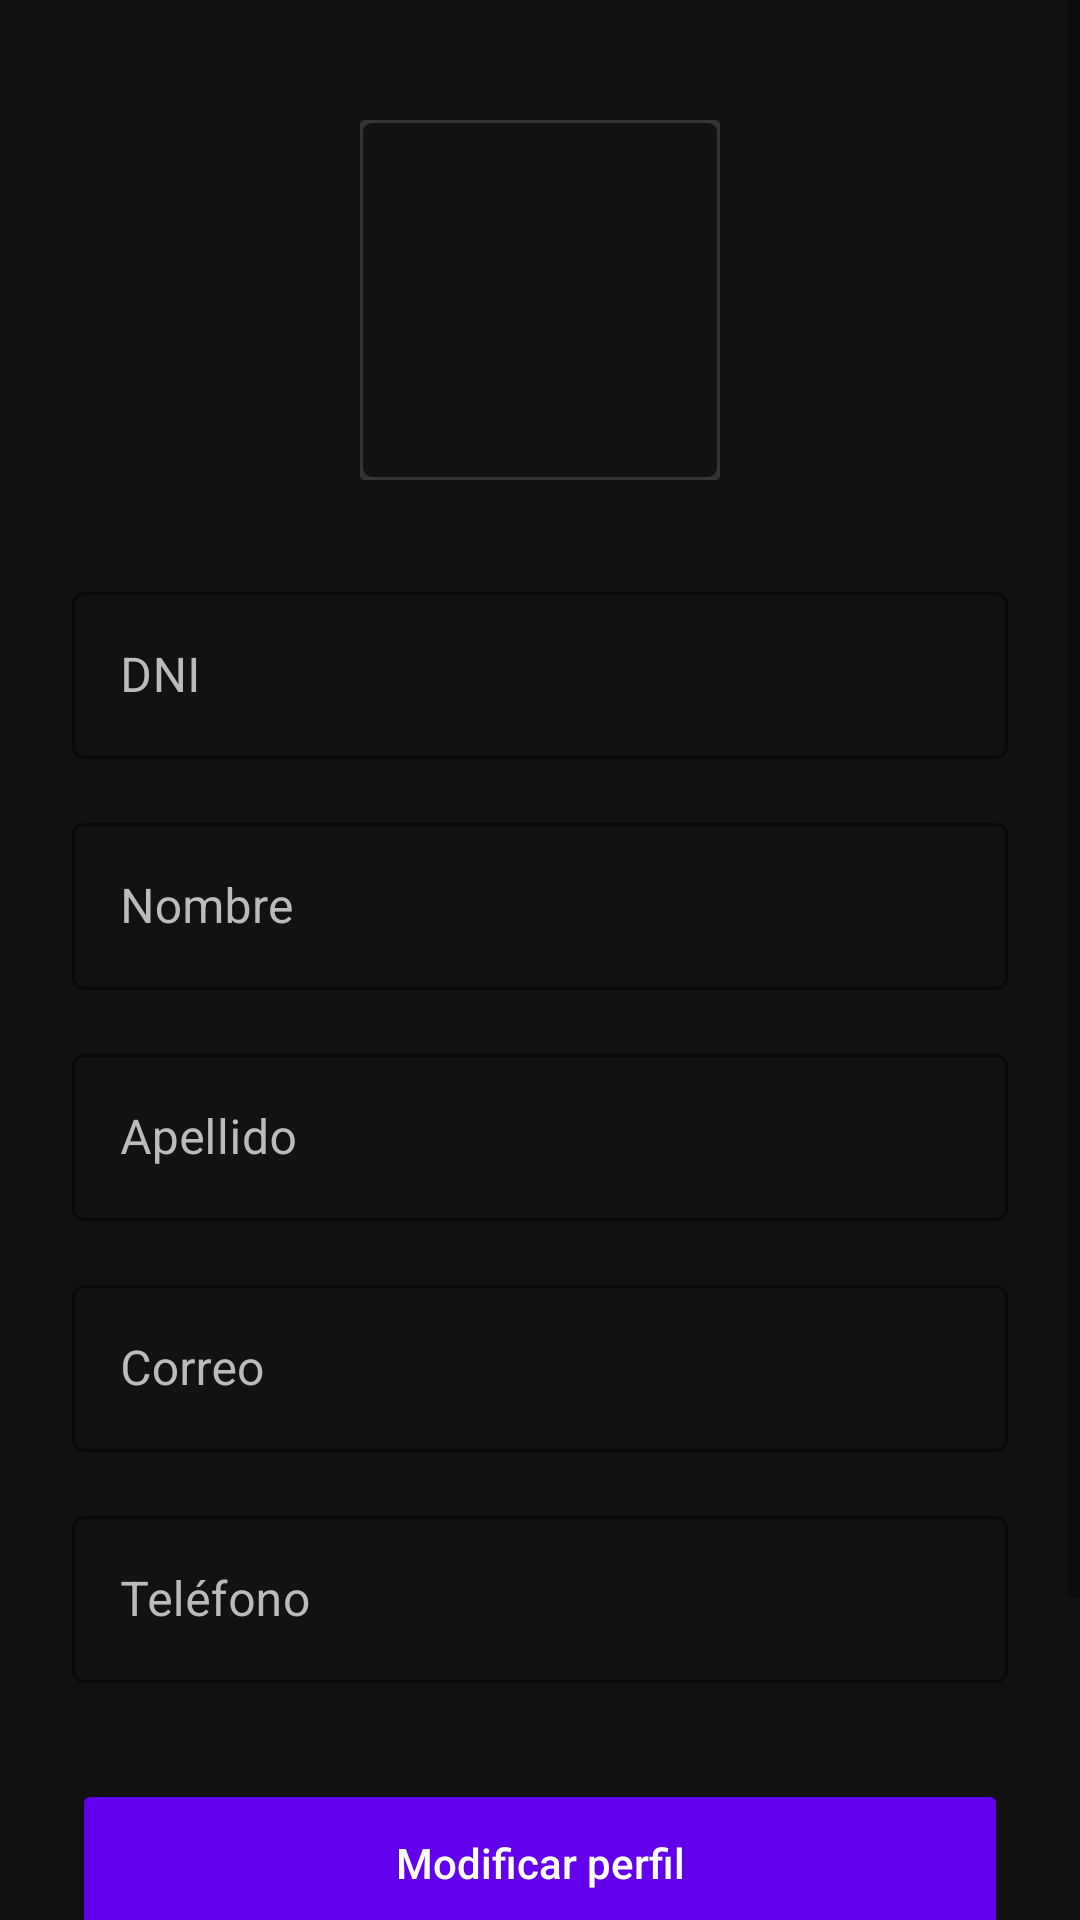

Reconstruct the res/layout file that produces this screen, plus the resources it refers to.
<!-- AndroidManifest.xml: application theme Theme.InmobiliariaApp -->
<!-- res/layout/fragment_perfil.xml -->
<?xml version="1.0" encoding="utf-8"?>
<ScrollView xmlns:android="http://schemas.android.com/apk/res/android"
    xmlns:app="http://schemas.android.com/apk/res-auto"
    android:layout_width="match_parent"
    android:layout_height="match_parent"
    android:background="#121212">

    <androidx.constraintlayout.widget.ConstraintLayout
        android:layout_width="match_parent"
        android:layout_height="wrap_content"
        android:padding="24dp">

        <com.google.android.material.imageview.ShapeableImageView
            android:id="@+id/ivAvatar"
            android:layout_width="120dp"
            android:layout_height="120dp"
            android:layout_marginTop="16dp"
            android:scaleType="centerCrop"
            android:src="@drawable/avatar_1"
            app:shapeAppearanceOverlay="@style/ShapeAppearance.MaterialComponents.SmallComponent"
            app:strokeColor="#333333"
            app:strokeWidth="2dp"
            app:layout_constraintTop_toTopOf="parent"
            app:layout_constraintStart_toStartOf="parent"
            app:layout_constraintEnd_toEndOf="parent" />

        
        <com.google.android.material.textfield.TextInputLayout
            android:id="@+id/tilDni"
            style="@style/Widget.MaterialComponents.TextInputLayout.OutlinedBox"
            android:layout_width="0dp"
            android:layout_height="wrap_content"
            android:layout_marginTop="32dp"
            android:hint="DNI"
            android:textColorHint="#BBBBBB"
            app:hintTextColor="#FFFFFF"
            app:boxStrokeColor="#FFFFFF"
            app:layout_constraintTop_toBottomOf="@id/ivAvatar"
            app:layout_constraintStart_toStartOf="parent"
            app:layout_constraintEnd_toEndOf="parent">

            <com.google.android.material.textfield.TextInputEditText
                android:id="@+id/etDni"
                android:layout_width="match_parent"
                android:layout_height="wrap_content"
                android:enabled="false"
                android:inputType="number"
                android:textColor="#FFFFFF" />
        </com.google.android.material.textfield.TextInputLayout>

        
        <com.google.android.material.textfield.TextInputLayout
            android:id="@+id/tilNombre"
            style="@style/Widget.MaterialComponents.TextInputLayout.OutlinedBox"
            android:layout_width="0dp"
            android:layout_height="wrap_content"
            android:layout_marginTop="16dp"
            android:hint="Nombre"
            android:textColorHint="#BBBBBB"
            app:hintTextColor="#FFFFFF"
            app:boxStrokeColor="#FFFFFF"
            app:layout_constraintTop_toBottomOf="@id/tilDni"
            app:layout_constraintStart_toStartOf="parent"
            app:layout_constraintEnd_toEndOf="parent">

            <com.google.android.material.textfield.TextInputEditText
                android:id="@+id/etNombre"
                android:layout_width="match_parent"
                android:layout_height="wrap_content"
                android:enabled="false"
                android:textColor="#FFFFFF" />
        </com.google.android.material.textfield.TextInputLayout>

        
        <com.google.android.material.textfield.TextInputLayout
            android:id="@+id/tilApellido"
            style="@style/Widget.MaterialComponents.TextInputLayout.OutlinedBox"
            android:layout_width="0dp"
            android:layout_height="wrap_content"
            android:layout_marginTop="16dp"
            android:hint="Apellido"
            android:textColorHint="#BBBBBB"
            app:hintTextColor="#FFFFFF"
            app:boxStrokeColor="#FFFFFF"
            app:layout_constraintTop_toBottomOf="@id/tilNombre"
            app:layout_constraintStart_toStartOf="parent"
            app:layout_constraintEnd_toEndOf="parent">

            <com.google.android.material.textfield.TextInputEditText
                android:id="@+id/etApellido"
                android:layout_width="match_parent"
                android:layout_height="wrap_content"
                android:enabled="false"
                android:textColor="#FFFFFF" />
        </com.google.android.material.textfield.TextInputLayout>

        
        <com.google.android.material.textfield.TextInputLayout
            android:id="@+id/tilEmail"
            style="@style/Widget.MaterialComponents.TextInputLayout.OutlinedBox"
            android:layout_width="0dp"
            android:layout_height="wrap_content"
            android:layout_marginTop="16dp"
            android:hint="Correo"
            android:textColorHint="#BBBBBB"
            app:hintTextColor="#FFFFFF"
            app:boxStrokeColor="#FFFFFF"
            app:layout_constraintTop_toBottomOf="@id/tilApellido"
            app:layout_constraintStart_toStartOf="parent"
            app:layout_constraintEnd_toEndOf="parent">

            <com.google.android.material.textfield.TextInputEditText
                android:id="@+id/etEmailDetalle"
                android:layout_width="match_parent"
                android:layout_height="wrap_content"
                android:enabled="false"
                android:importantForAutofill="no"
                android:inputType="textEmailAddress"
                android:textColor="#FFFFFF" />
        </com.google.android.material.textfield.TextInputLayout>

        
        <com.google.android.material.textfield.TextInputLayout
            android:id="@+id/tilTelefono"
            style="@style/Widget.MaterialComponents.TextInputLayout.OutlinedBox"
            android:layout_width="0dp"
            android:layout_height="wrap_content"
            android:layout_marginTop="16dp"
            android:hint="Teléfono"
            android:textColorHint="#BBBBBB"
            app:hintTextColor="#FFFFFF"
            app:boxStrokeColor="#FFFFFF"
            app:layout_constraintTop_toBottomOf="@id/tilEmail"
            app:layout_constraintStart_toStartOf="parent"
            app:layout_constraintEnd_toEndOf="parent">

            <com.google.android.material.textfield.TextInputEditText
                android:id="@+id/etTelefonoDetalle"
                android:layout_width="match_parent"
                android:layout_height="wrap_content"
                android:enabled="false"
                android:importantForAutofill="no"
                android:inputType="phone"
                android:textColor="#FFFFFF" />
        </com.google.android.material.textfield.TextInputLayout>

        <Button
            android:id="@+id/btEditar"
            android:layout_width="0dp"
            android:layout_height="56dp"
            android:layout_marginTop="32dp"
            android:text="Modificar perfil"
            android:textAllCaps="false"
            android:textColor="#FFFFFF"
            app:cornerRadius="12dp"
            app:backgroundTint="#6200EE"
            app:layout_constraintTop_toBottomOf="@id/tilTelefono"
            app:layout_constraintStart_toStartOf="parent"
            app:layout_constraintEnd_toEndOf="parent" />

        <Button
            android:id="@+id/btAceptar"
            android:layout_width="0dp"
            android:layout_height="56dp"
            android:layout_marginTop="12dp"
            android:text="Guardar cambios"
            android:textAllCaps="false"
            android:textColor="#FFFFFF"
            android:visibility="gone"
            app:cornerRadius="12dp"
            app:backgroundTint="#2E7D32"
            app:layout_constraintTop_toBottomOf="@id/btEditar"
            app:layout_constraintStart_toStartOf="parent"
            app:layout_constraintEnd_toEndOf="parent" />

        <Button
            android:id="@+id/btCambiarPass"
            style="@style/Widget.MaterialComponents.Button.TextButton"
            android:layout_width="wrap_content"
            android:layout_height="wrap_content"
            android:layout_marginTop="16dp"
            android:layout_marginBottom="32dp"
            android:text="Cambiar contraseña"
            android:textColor="#03DAC5"
            app:layout_constraintTop_toBottomOf="@id/btAceptar"
            app:layout_constraintStart_toStartOf="parent"
            app:layout_constraintEnd_toEndOf="parent"
            app:layout_constraintBottom_toBottomOf="parent" />

    </androidx.constraintlayout.widget.ConstraintLayout>

</ScrollView>
<!-- resources referenced by this layout -->
<resources>
  <style name="Theme.InmobiliariaApp" parent="Theme.MaterialComponents.DayNight.DarkActionBar">
          
          <item name="colorPrimary">@color/purple_500</item>
          <item name="colorPrimaryVariant">@color/purple_700</item>
          <item name="colorOnPrimary">@color/white</item>
          
          <item name="colorSecondary">@color/teal_200</item>
          <item name="colorSecondaryVariant">@color/teal_700</item>
          <item name="colorOnSecondary">@color/black</item>
          
          <item name="android:statusBarColor">?attr/colorPrimaryVariant</item>
          
      </style>
  <!-- not gathered from this repository: default colours our renderer supplied (Android Studio template values) -->
  <color name="purple_500">#FF6200EE</color>
  <color name="purple_700">#FF3700B3</color>
  <color name="teal_200">#FF03DAC5</color>
  <color name="teal_700">#FF018786</color>
  <color name="black">#FF000000</color>
  <color name="white">#FFFFFFFF</color>
</resources>
